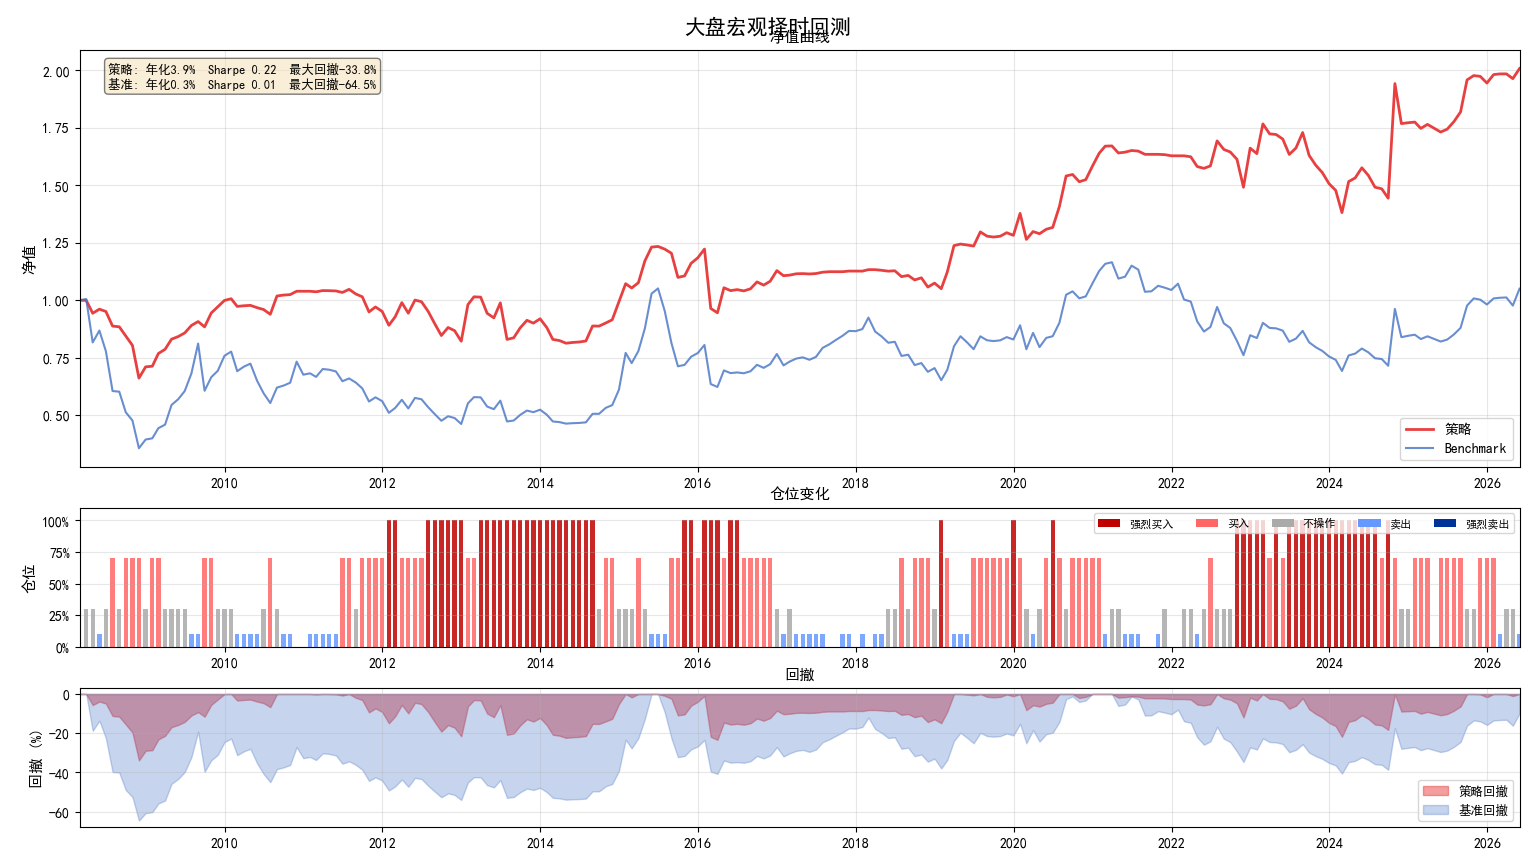

Source data for this figure (header and first rows):
date, signal, target_pos, exec_price, period_ret, cost, nav, bm_nav
2008-02-29, 强烈卖出, 0.0, 4624, 0.0, 0.0, 1.0, 1.0
2008-03-31, 不操作, 0.3, 4649, 0.0, 6e-05, 0.9999, 1.005
2008-04-30, 不操作, 0.3, 3776, -0.0563, 0.0, 0.9436, 0.8167
2008-05-31, 卖出, 0.1, 4015, 0.01898, 0.00014, 0.9614, 0.8684
2008-06-30, 不操作, 0.3, 3600, -0.01034, 4e-05, 0.9514, 0.7787
2008-07-31, 买入, 0.7, 2799, -0.06675, 8e-05, 0.8879, 0.6054
2008-08-31, 不操作, 0.3, 2786, -0.003271, 0.00028, 0.8847, 0.6026
2008-09-30, 买入, 0.7, 2373, -0.04452, 8e-05, 0.8453, 0.5132
2008-10-31, 买入, 0.7, 2207, -0.049, 0.0, 0.8038, 0.4772
2008-11-30, 买入, 0.7, 1649, -0.177, 0.0, 0.6615, 0.3566
2008-12-31, 不操作, 0.3, 1824, 0.0744, 0.00028, 0.7106, 0.3944
2009-01-31, 买入, 0.7, 1848, 0.00404, 8e-05, 0.7134, 0.3998
2009-02-28, 买入, 0.7, 2052, 0.0773, 0.0, 0.7685, 0.4439
2009-03-31, 不操作, 0.3, 2123, 0.02419, 0.00028, 0.7869, 0.4592
2009-04-30, 不操作, 0.3, 2520, 0.05602, 0.0, 0.831, 0.545
2009-05-31, 不操作, 0.3, 2635, 0.01372, 0.0, 0.8424, 0.5699
2009-06-30, 不操作, 0.3, 2799, 0.01865, 0.0, 0.8581, 0.6054
2009-07-31, 卖出, 0.1, 3154, 0.03801, 0.00014, 0.8906, 0.682
2009-08-31, 卖出, 0.1, 3754, 0.01905, 0.0, 0.9075, 0.812
2009-09-30, 买入, 0.7, 2805, -0.0253, 0.00012, 0.8845, 0.6066
2009-10-31, 买入, 0.7, 3079, 0.06843, 0.0, 0.945, 0.6659
2009-11-30, 不操作, 0.3, 3206, 0.0289, 0.00028, 0.972, 0.6934
2009-12-31, 不操作, 0.3, 3508, 0.02823, 0.0, 0.9995, 0.7586
2010-01-31, 不操作, 0.3, 3592, 0.007262, 0.0, 1.007, 0.777
2010-02-28, 卖出, 0.1, 3198, -0.03292, 0.00014, 0.9735, 0.6917
2010-03-31, 卖出, 0.1, 3290, 0.00287, 0.0, 0.9763, 0.7116
2010-04-30, 卖出, 0.1, 3350, 0.00182, 0.0, 0.978, 0.7245
2010-05-31, 卖出, 0.1, 3005, -0.01028, 0.0, 0.968, 0.65
2010-06-30, 不操作, 0.3, 2755, -0.008325, 4e-05, 0.9599, 0.5959
2010-07-31, 买入, 0.7, 2558, -0.02149, 8e-05, 0.9392, 0.5532
2010-08-31, 不操作, 0.3, 2868, 0.08493, 0.00028, 1.019, 0.6204
2010-09-30, 卖出, 0.1, 2908, 0.004119, 0.00014, 1.023, 0.6289
2010-10-31, 卖出, 0.1, 2966, 0.001994, 0.0, 1.025, 0.6414
2010-11-30, 强烈卖出, 0.0, 3390, 0.01432, 7e-05, 1.039, 0.7333
2010-12-31, 强烈卖出, 0.0, 3127, -0.0, 0.0, 1.039, 0.6764
2011-01-31, 卖出, 0.1, 3156, 0.0, 2e-05, 1.039, 0.6825
2011-02-28, 卖出, 0.1, 3083, -0.002284, 0.0, 1.037, 0.6669
2011-03-31, 卖出, 0.1, 3242, 0.005131, 0.0, 1.042, 0.7011
2011-04-30, 卖出, 0.1, 3228, -0.000436, 0.0, 1.042, 0.6981
2011-05-31, 卖出, 0.1, 3193, -0.001075, 0.0, 1.041, 0.6906
2011-06-30, 买入, 0.7, 2996, -0.006163, 0.00012, 1.034, 0.648
2011-07-31, 买入, 0.7, 3052, 0.01309, 0.0, 1.048, 0.6601
2011-08-31, 不操作, 0.3, 2969, -0.01904, 0.00028, 1.027, 0.6422
2011-09-30, 买入, 0.7, 2852, -0.01179, 8e-05, 1.015, 0.6169
2011-10-31, 买入, 0.7, 2588, -0.0648, 0.0, 0.9495, 0.5598
2011-11-30, 买入, 0.7, 2673, 0.02276, 0.0, 0.9711, 0.578
2011-12-31, 买入, 0.7, 2596, -0.02, 0.0, 0.9517, 0.5615
2012-01-31, 强烈买入, 1.0, 2362, -0.06327, 6e-05, 0.8914, 0.5107
2012-02-29, 强烈买入, 1.0, 2458, 0.04096, 0.0, 0.9279, 0.5317
2012-03-31, 买入, 0.7, 2623, 0.06692, 0.00021, 0.9898, 0.5672
2012-04-30, 买入, 0.7, 2449, -0.04632, 0.0, 0.944, 0.5297
2012-05-31, 买入, 0.7, 2661, 0.06044, 0.0, 1.001, 0.5755
2012-06-30, 买入, 0.7, 2634, -0.007122, 0.0, 0.9939, 0.5696
2012-07-31, 强烈买入, 1.0, 2474, -0.04254, 6e-05, 0.9516, 0.535
2012-08-31, 强烈买入, 1.0, 2332, -0.05717, 0.0, 0.8972, 0.5044
2012-09-30, 强烈买入, 1.0, 2201, -0.05618, 0.0, 0.8468, 0.4761
2012-10-31, 强烈买入, 1.0, 2292, 0.04127, 0.0, 0.8817, 0.4957
2012-11-30, 强烈买入, 1.0, 2257, -0.01542, 0.0, 0.8681, 0.4881
2012-12-31, 强烈买入, 1.0, 2137, -0.05314, 0.0, 0.822, 0.4621
2013-01-31, 买入, 0.7, 2552, 0.1943, 0.00021, 0.9815, 0.5519
... 159 more rows
